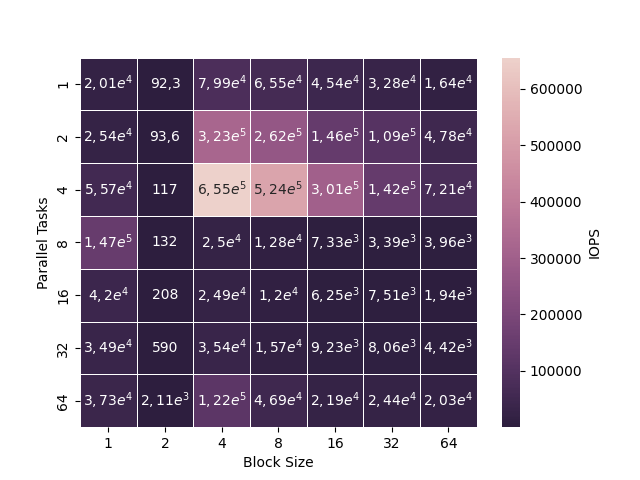

Data behind this chart, as committed beside it:
	1	2	4	8	16	32	64
1	20054	92.30	79850	65526	45358	32768	16384
2	25363	93.61	322639	262124	145635	109226	47785
4	55728	116.9	655354	524284	301452	141970	72085
8	147398	131.6	25002	12829	7335	3391	3956
16	41983	208.5	24862	11969	6250	7511	1936
32	34922	590	35375	15715	9226	8063	4418
64	37345	2107	121624	46888	21894	24437	20265
